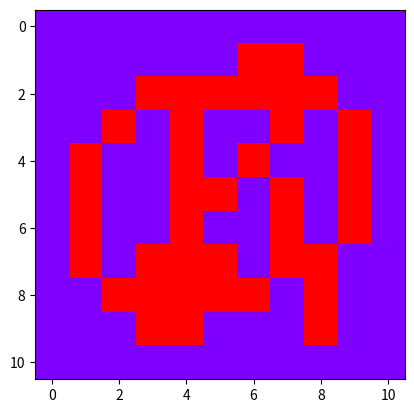

Recreate this plot in Python.
import numpy as np
import matplotlib.pyplot as plt

class LangtonsAnt():
    
    def __init__(self, m, n, position, direction):
        self.__m = int(m)
        self.__n = int(n)
        self.__position = position
        self.__direction = direction
        self.__board = np.zeros((m,n))

    def Go(self, steps):
        coord_moves = {
            "R": {(0, -1): (-1, 0), (-1, 0): (0, 1), (0, 1): (1, 0), (1, 0): (0, -1)},
            "L": {(0, -1): (1, 0), (1, 0): (0, 1), (0, 1): (-1, 0), (-1, 0): (0, -1)},
        }
        for i in range (steps):
            field = self.__board[self.__position[1]][self.__position[0]]
            L_R = "L" if field else "R"
            self.__direction = coord_moves[L_R][self.__direction]
            self.__board[self.__position[1]][self.__position[0]] = 0 if field else 1
            self.__position[1],self.__position[0] = self.__position[1] + self.__direction[0], self.__position[0]+self.__direction[1]
    def Draw(self):
        plt.imshow(self.__board,cmap = 'rainbow', interpolation ='nearest')
        plt.show()
        


ant1 = LangtonsAnt(11,11, [5,5], (0,-1))
ant1.Go(200)
ant1.Draw()
